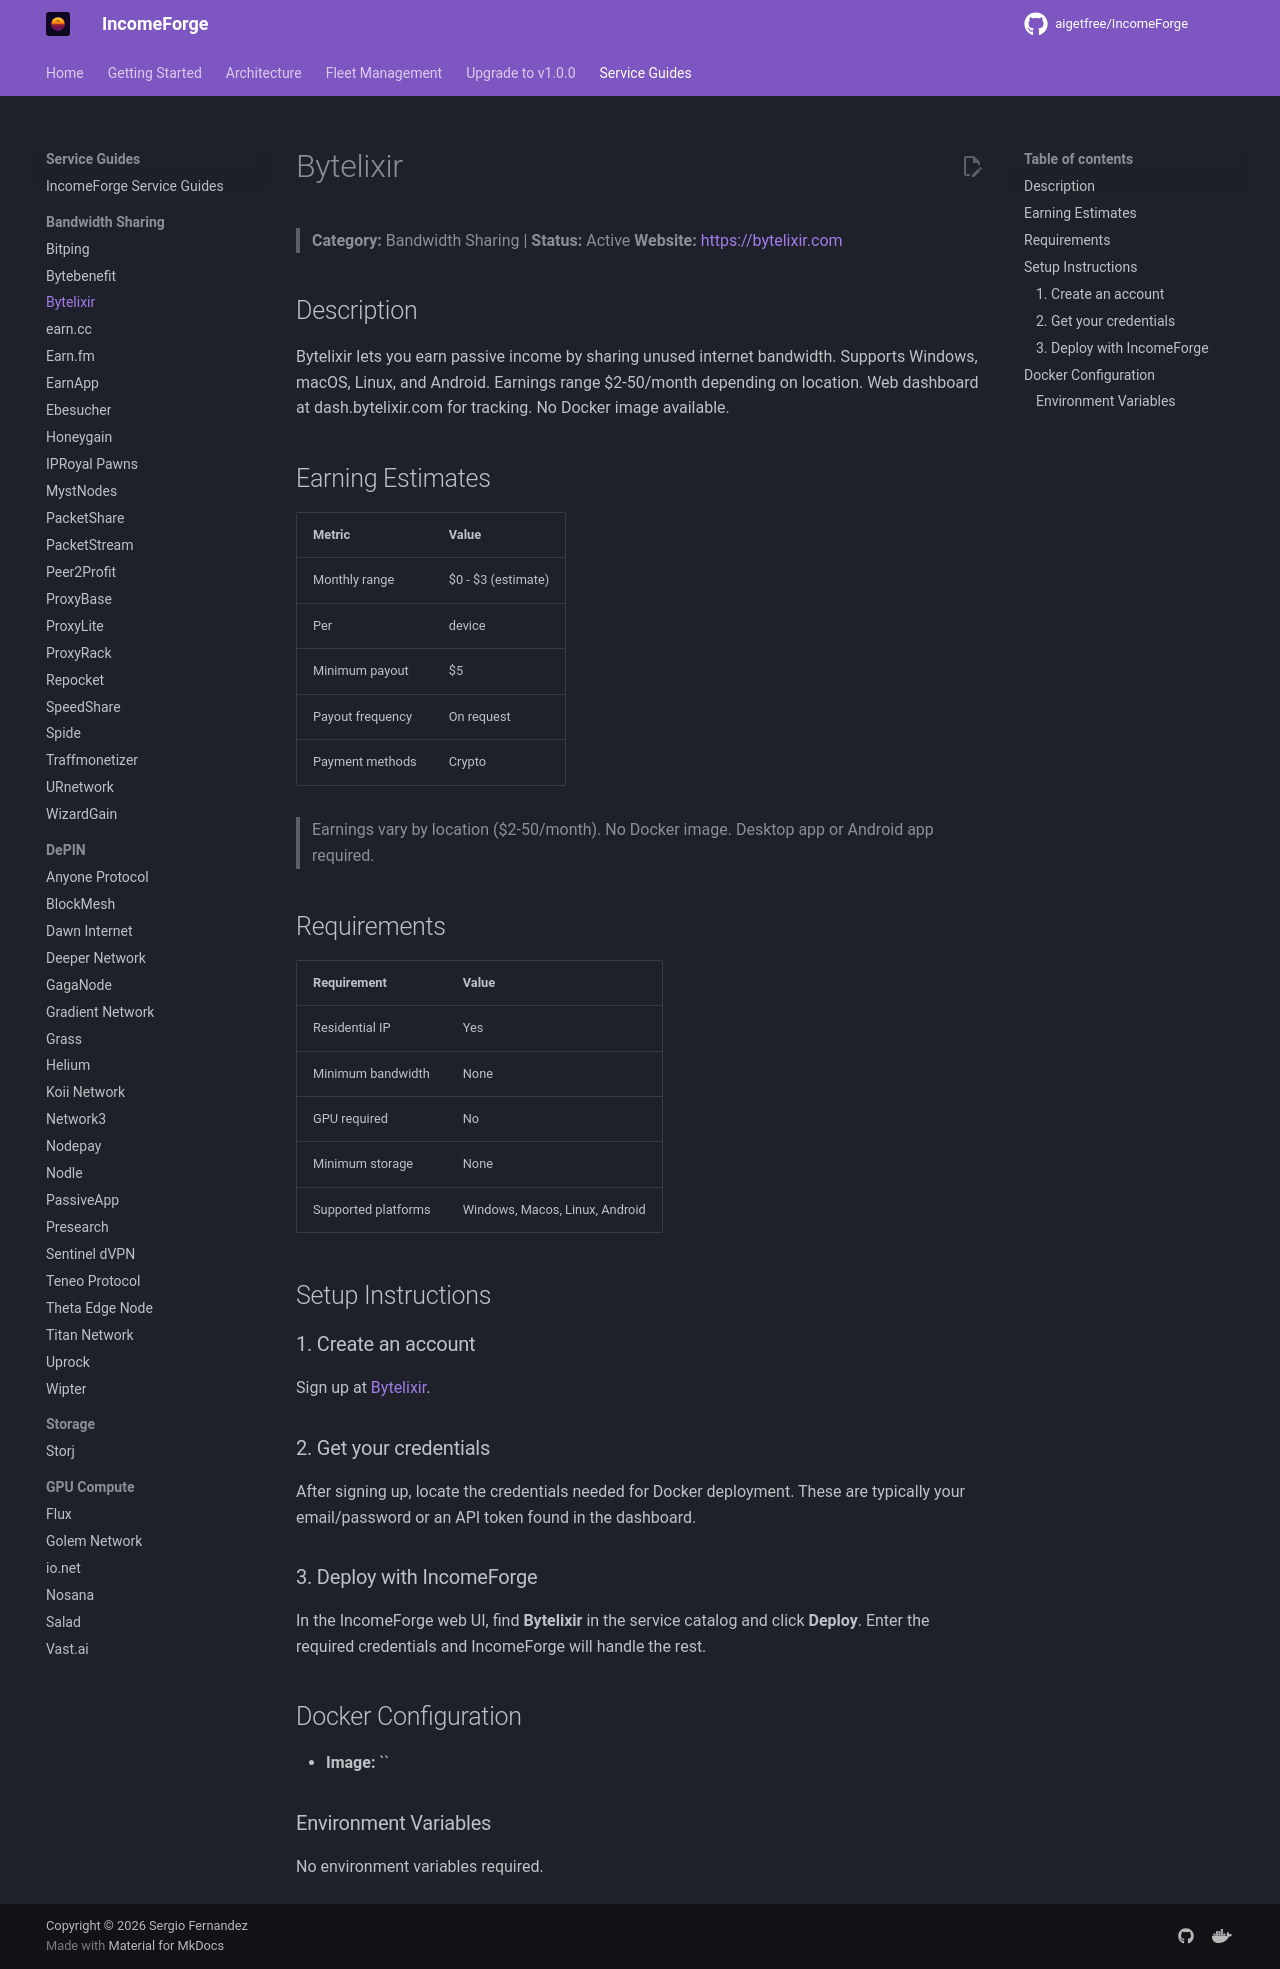

repository: NullTarder/IncomeForge · page: guides/bytelixir/index.html · generator: mkdocs

# Bytelixir

> **Category:** Bandwidth Sharing | **Status:** Active
> **Website:** [https://bytelixir.com](https://bytelixir.com)

## Description

Bytelixir lets you earn passive income by sharing unused internet bandwidth. Supports Windows, macOS, Linux, and Android. Earnings range $2-50/month depending on location. Web dashboard at dash.bytelixir.com for tracking. No Docker image available.

## Earning Estimates

| Metric | Value |
|--------|-------|
| Monthly range | $0 - $3 (estimate) |
| Per | device |
| Minimum payout | $5 |
| Payout frequency | On request |
| Payment methods | Crypto |

> Earnings vary by location ($2-50/month). No Docker image. Desktop app or Android app required.

## Requirements

| Requirement | Value |
|-------------|-------|
| Residential IP | Yes |
| Minimum bandwidth | None |
| GPU required | No |
| Minimum storage | None |
| Supported platforms | Windows, Macos, Linux, Android |

## Setup Instructions

### 1. Create an account

Sign up at [Bytelixir](https://bytelixir.com/r/4FWJWYHAX0V2).

### 2. Get your credentials

After signing up, locate the credentials needed for Docker deployment. These are typically your email/password or an API token found in the dashboard.

### 3. Deploy with IncomeForge

In the IncomeForge web UI, find **Bytelixir** in the service catalog and click **Deploy**. Enter the required credentials and IncomeForge will handle the rest.

## Docker Configuration

- **Image:** ``

### Environment Variables

No environment variables required.
